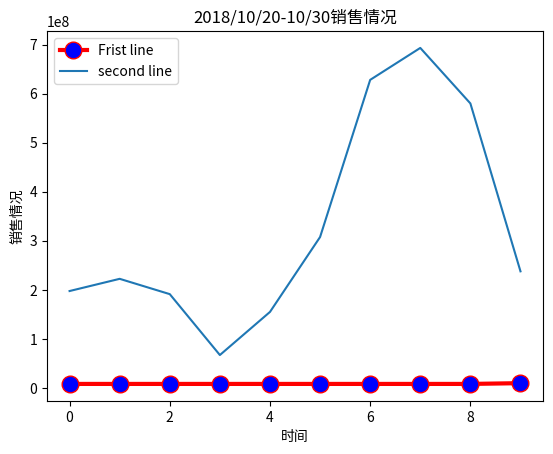

Generate this figure with matplotlib:
import matplotlib.pyplot as plt#画图文件
def show1():
       y1 = [8138700,8138700,8138700,8138700,8138700,8138700,8138700,8138700,8138700,9693500]
       x1 = range(0, 10)
       x2 = range(0, 10)
       y2 = [197523215,222404435,191183031,67037918,154926927,307633593,628039000,693158484,579973766,237689141]
       plt.plot(x1, y1, label='Frist line', linewidth=3, color='r', marker='o',
                markerfacecolor='blue', markersize=12)
       plt.plot(x2, y2, label='second line')
       plt.xlabel('时间')
       plt.ylabel('销售情况')
       plt.title('2018/10/20-10/30销售情况')
       plt.legend()
       plt.show()
show1()